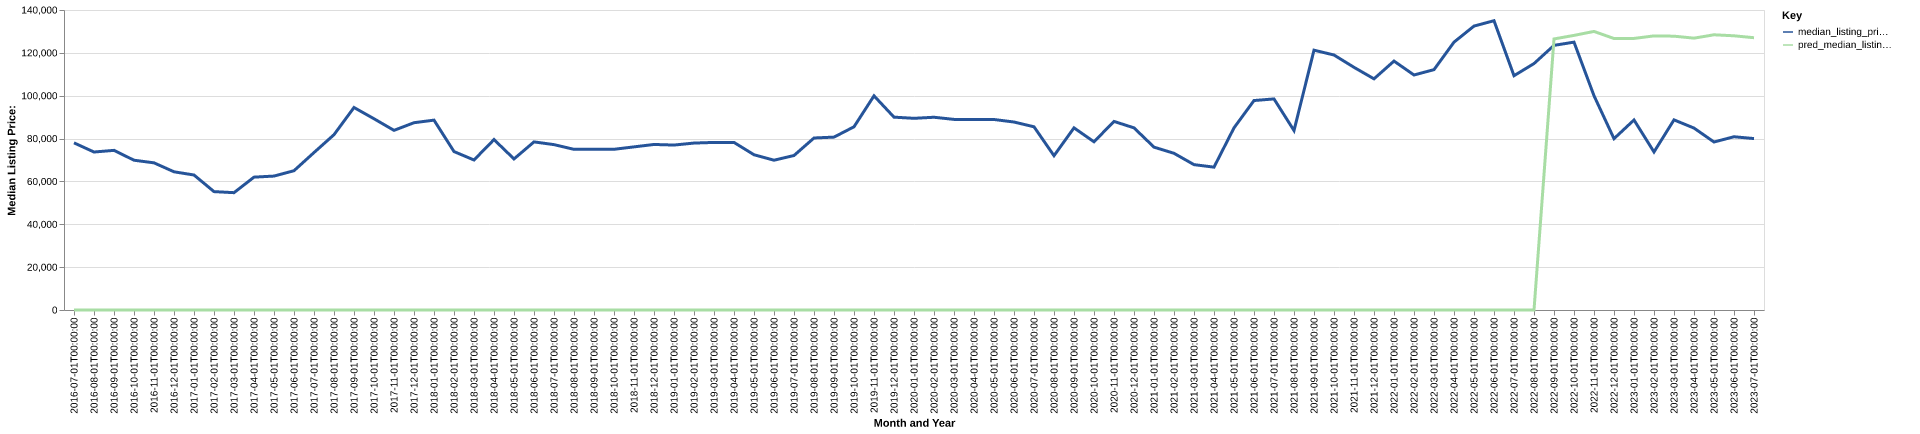

Source data for this figure (header and first rows):
date, time_idx, median_listing_price, thirty_year_interest_rate_five, month, county_name, active_listing_count, median_days_on_market, pred_median_listing_price, month_year
2016-07-01, 0, 78000, 3.72, 7, dickenson, va, 49.0, 127.0, 0, Jul-2016
2016-08-01, 1, 73725, 3.73, 8, dickenson, va, 46.0, 106.0, 0, Aug-2016
2016-09-01, 2, 74500, 3.66, 9, dickenson, va, 47.0, 97.0, 0, Sep-2016
2016-10-01, 3, 69900, 3.64, 10, dickenson, va, 47.0, 107.0, 0, Oct-2016
2016-11-01, 4, 68675, 3.66, 11, dickenson, va, 43.0, 108.0, 0, Nov-2016
2016-12-01, 5, 64498, 3.48, 12, dickenson, va, 43.0, 128.0, 0, Dec-2016
2017-01-01, 6, 62998, 3.45, 1, dickenson, va, 44.0, 141.0, 0, Jan-2017
2017-02-01, 7, 55250, 3.5, 2, dickenson, va, 45.0, 127.0, 0, Feb-2017
2017-03-01, 8, 54750, 3.52, 3, dickenson, va, 45.0, 130.0, 0, Mar-2017
2017-04-01, 9, 62000, 4.03, 4, dickenson, va, 47.0, 124.0, 0, Apr-2017
2017-05-01, 10, 62500, 4.32, 5, dickenson, va, 41.0, 104.0, 0, May-2017
2017-06-01, 11, 65000, 4.2, 6, dickenson, va, 36.0, 110.0, 0, Jun-2017
2017-07-01, 12, 73475, 4.19, 7, dickenson, va, 39.0, 126.0, 0, Jul-2017
2017-08-01, 13, 81813, 4.3, 8, dickenson, va, 39.0, 126.0, 0, Aug-2017
2017-09-01, 14, 94500, 4.1, 9, dickenson, va, 43.0, 67.0, 0, Sep-2017
2017-10-01, 15, 89250, 4.05, 10, dickenson, va, 46.0, 71.0, 0, Oct-2017
2017-11-01, 16, 83833, 3.94, 11, dickenson, va, 44.0, 82.0, 0, Nov-2017
2017-12-01, 17, 87400, 4.03, 12, dickenson, va, 47.0, 109.0, 0, Dec-2017
2018-01-01, 18, 88600, 3.93, 1, dickenson, va, 39.0, 118.0, 0, Jan-2018
2018-02-01, 19, 73940, 3.83, 2, dickenson, va, 37.0, 135.0, 0, Feb-2018
2018-03-01, 20, 70000, 3.94, 3, dickenson, va, 40.0, 108.0, 0, Mar-2018
2018-04-01, 21, 79525, 3.95, 4, dickenson, va, 44.0, 127.0, 0, Apr-2018
2018-05-01, 22, 70500, 3.99, 5, dickenson, va, 47.0, 110.0, 0, May-2018
2018-06-01, 23, 78450, 4.15, 6, dickenson, va, 48.0, 97.0, 0, Jun-2018
2018-07-01, 24, 77175, 4.4, 7, dickenson, va, 49.0, 117.0, 0, Jul-2018
2018-08-01, 25, 74975, 4.46, 8, dickenson, va, 50.0, 135.0, 0, Aug-2018
2018-09-01, 26, 75000, 4.58, 9, dickenson, va, 49.0, 115.0, 0, Sep-2018
2018-10-01, 27, 75000, 4.66, 10, dickenson, va, 45.0, 125.0, 0, Oct-2018
2018-11-01, 28, 76125, 4.62, 11, dickenson, va, 39.0, 131.0, 0, Nov-2018
2018-12-01, 29, 77250, 4.54, 12, dickenson, va, 41.0, 122.0, 0, Dec-2018
2019-01-01, 30, 76975, 4.6, 1, dickenson, va, 36.0, 115.0, 0, Jan-2019
2019-02-01, 31, 77900, 4.72, 2, dickenson, va, 41.0, 92.0, 0, Feb-2019
2019-03-01, 32, 78200, 4.9, 3, dickenson, va, 39.0, 88.0, 0, Mar-2019
2019-04-01, 33, 78200, 4.94, 4, dickenson, va, 36.0, 89.0, 0, Apr-2019
2019-05-01, 34, 72450, 4.75, 5, dickenson, va, 39.0, 103.0, 0, May-2019
2019-06-01, 35, 69900, 4.51, 6, dickenson, va, 40.0, 94.0, 0, Jun-2019
2019-07-01, 36, 72100, 4.41, 7, dickenson, va, 40.0, 92.0, 0, Jul-2019
2019-08-01, 37, 80272, 4.41, 8, dickenson, va, 42.0, 83.0, 0, Aug-2019
2019-09-01, 38, 80681, 4.2, 9, dickenson, va, 41.0, 94.0, 0, Sep-2019
2019-10-01, 39, 85499, 4.14, 10, dickenson, va, 40.0, 108.0, 0, Oct-2019
2019-11-01, 40, 99950, 3.84, 11, dickenson, va, 36.0, 130.0, 0, Nov-2019
2019-12-01, 41, 89998, 3.81, 12, dickenson, va, 37.0, 143.0, 0, Dec-2019
2020-01-01, 42, 89450, 3.75, 1, dickenson, va, 36.0, 125.0, 0, Jan-2020
2020-02-01, 43, 89949, 3.73, 2, dickenson, va, 33.0, 96.0, 0, Feb-2020
2020-03-01, 44, 88950, 3.78, 3, dickenson, va, 33.0, 92.0, 0, Mar-2020
2020-04-01, 45, 88950, 3.75, 4, dickenson, va, 30.0, 89.0, 0, Apr-2020
2020-05-01, 46, 88900, 3.74, 5, dickenson, va, 26.0, 110.0, 0, May-2020
2020-06-01, 47, 87725, 3.72, 6, dickenson, va, 25.0, 123.0, 0, Jun-2020
2020-07-01, 48, 85500, 3.49, 7, dickenson, va, 25.0, 139.0, 0, Jul-2020
2020-08-01, 49, 72000, 3.65, 8, dickenson, va, 22.0, 135.0, 0, Aug-2020
2020-09-01, 50, 85000, 3.33, 9, dickenson, va, 15.0, 90.0, 0, Sep-2020
2020-10-01, 51, 78500, 3.28, 10, dickenson, va, 18.0, 83.0, 0, Oct-2020
2020-11-01, 52, 88000, 3.21, 11, dickenson, va, 15.0, 101.0, 0, Nov-2020
2020-12-01, 53, 85000, 3.07, 12, dickenson, va, 15.0, 99.0, 0, Dec-2020
2021-01-01, 54, 76000, 2.99, 1, dickenson, va, 13.0, 92.0, 0, Jan-2021
2021-02-01, 55, 73125, 2.93, 2, dickenson, va, 12.0, 106.0, 0, Feb-2021
2021-03-01, 56, 67833, 2.88, 3, dickenson, va, 12.0, 133.0, 0, Mar-2021
2021-04-01, 57, 66667, 2.84, 4, dickenson, va, 10.0, 174.0, 0, Apr-2021
2021-05-01, 58, 85000, 2.71, 5, dickenson, va, 9.0, 125.0, 0, May-2021
2021-06-01, 59, 97750, 2.79, 6, dickenson, va, 9.0, 112.0, 0, Jun-2021
... 25 more rows
